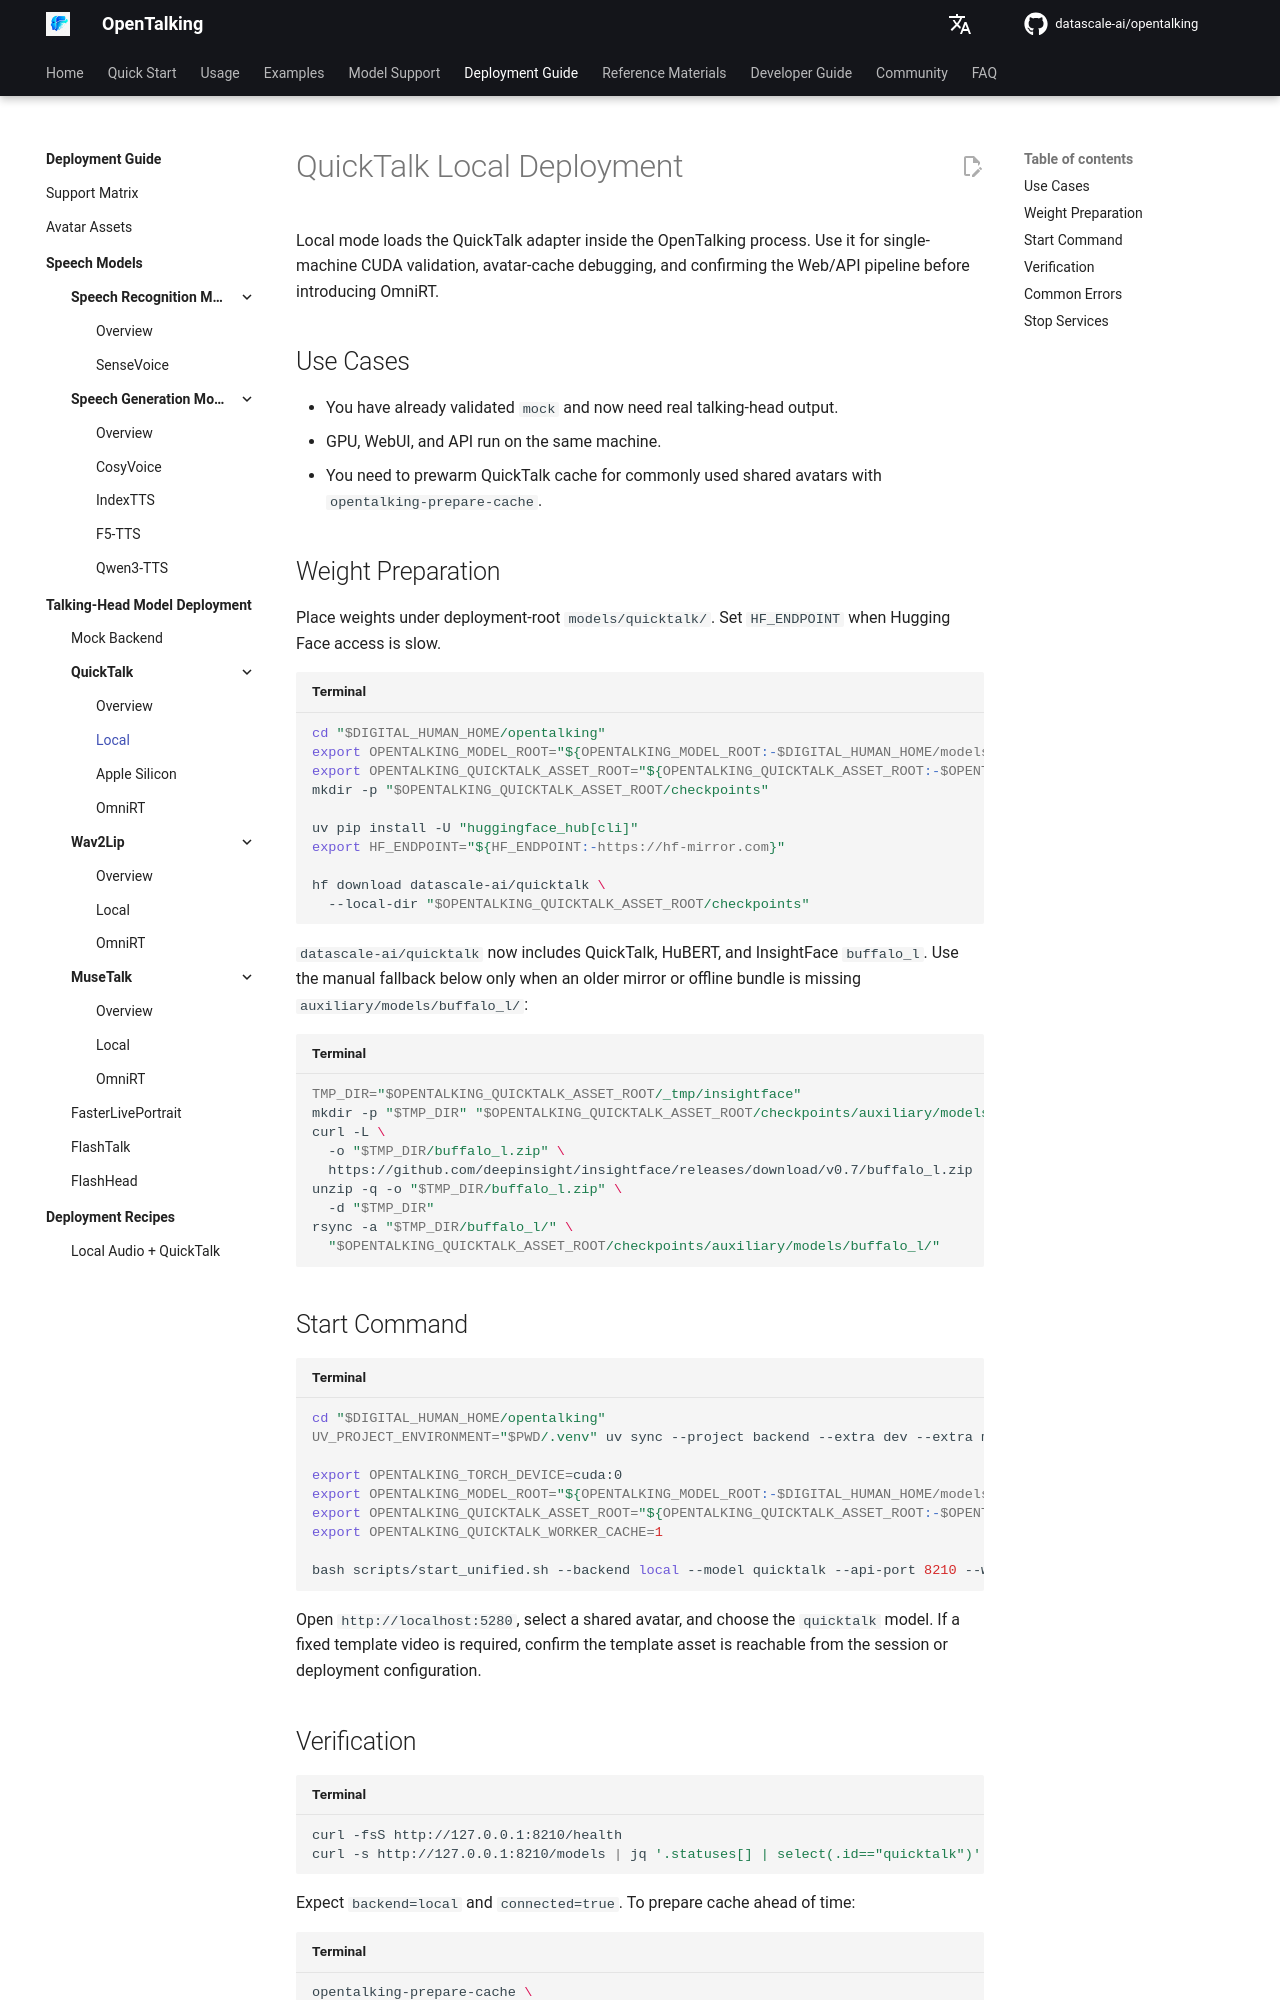

repository: shangyang911/opentalking · page: latest/en/avatar_models/deployment/quicktalk-local/index.html · generator: mkdocs

# QuickTalk Local Deployment

Local mode loads the QuickTalk adapter inside the OpenTalking process. Use it for single-machine CUDA validation, avatar-cache debugging, and confirming the Web/API pipeline before introducing OmniRT.

## Use Cases

- You have already validated `mock` and now need real talking-head output.
- GPU, WebUI, and API run on the same machine.
- You need to prewarm QuickTalk cache for commonly used shared avatars with
  `opentalking-prepare-cache`.

## Weight Preparation

Place weights under deployment-root `models/quicktalk/`. Set `HF_ENDPOINT` when Hugging Face access is slow.

```bash title="Terminal"
cd "$DIGITAL_HUMAN_HOME/opentalking"
export OPENTALKING_MODEL_ROOT="${OPENTALKING_MODEL_ROOT:-$DIGITAL_HUMAN_HOME/models}"
export OPENTALKING_QUICKTALK_ASSET_ROOT="${OPENTALKING_QUICKTALK_ASSET_ROOT:-$OPENTALKING_MODEL_ROOT/quicktalk}"
mkdir -p "$OPENTALKING_QUICKTALK_ASSET_ROOT/checkpoints"

uv pip install -U "huggingface_hub[cli]"
export HF_ENDPOINT="${HF_ENDPOINT:-https://hf-mirror.com}"

hf download datascale-ai/quicktalk \
  --local-dir "$OPENTALKING_QUICKTALK_ASSET_ROOT/checkpoints"
```

`datascale-ai/quicktalk` now includes QuickTalk, HuBERT, and InsightFace `buffalo_l`.
Use the manual fallback below only when an older mirror or offline bundle is missing
`auxiliary/models/buffalo_l/`:

```bash title="Terminal"
TMP_DIR="$OPENTALKING_QUICKTALK_ASSET_ROOT/_tmp/insightface"
mkdir -p "$TMP_DIR" "$OPENTALKING_QUICKTALK_ASSET_ROOT/checkpoints/auxiliary/models"
curl -L \
  -o "$TMP_DIR/buffalo_l.zip" \
  https://github.com/deepinsight/insightface/releases/download/v0.7/buffalo_l.zip
unzip -q -o "$TMP_DIR/buffalo_l.zip" \
  -d "$TMP_DIR"
rsync -a "$TMP_DIR/buffalo_l/" \
  "$OPENTALKING_QUICKTALK_ASSET_ROOT/checkpoints/auxiliary/models/buffalo_l/"
```

## Start Command

```bash title="Terminal"
cd "$DIGITAL_HUMAN_HOME/opentalking"
UV_PROJECT_ENVIRONMENT="$PWD/.venv" uv sync --project backend --extra dev --extra models --extra quicktalk-cuda --python 3.11

export OPENTALKING_TORCH_DEVICE=cuda:0
export OPENTALKING_MODEL_ROOT="${OPENTALKING_MODEL_ROOT:-$DIGITAL_HUMAN_HOME/models}"
export OPENTALKING_QUICKTALK_ASSET_ROOT="${OPENTALKING_QUICKTALK_ASSET_ROOT:-$OPENTALKING_MODEL_ROOT/quicktalk}"
export OPENTALKING_QUICKTALK_WORKER_CACHE=1

bash scripts/start_unified.sh --backend local --model quicktalk --api-port 8210 --web-port 5280
```

Open `http://localhost:5280`, select a shared avatar, and choose the `quicktalk`
model. If a fixed template video is required, confirm the template asset is reachable
from the session or deployment configuration.
